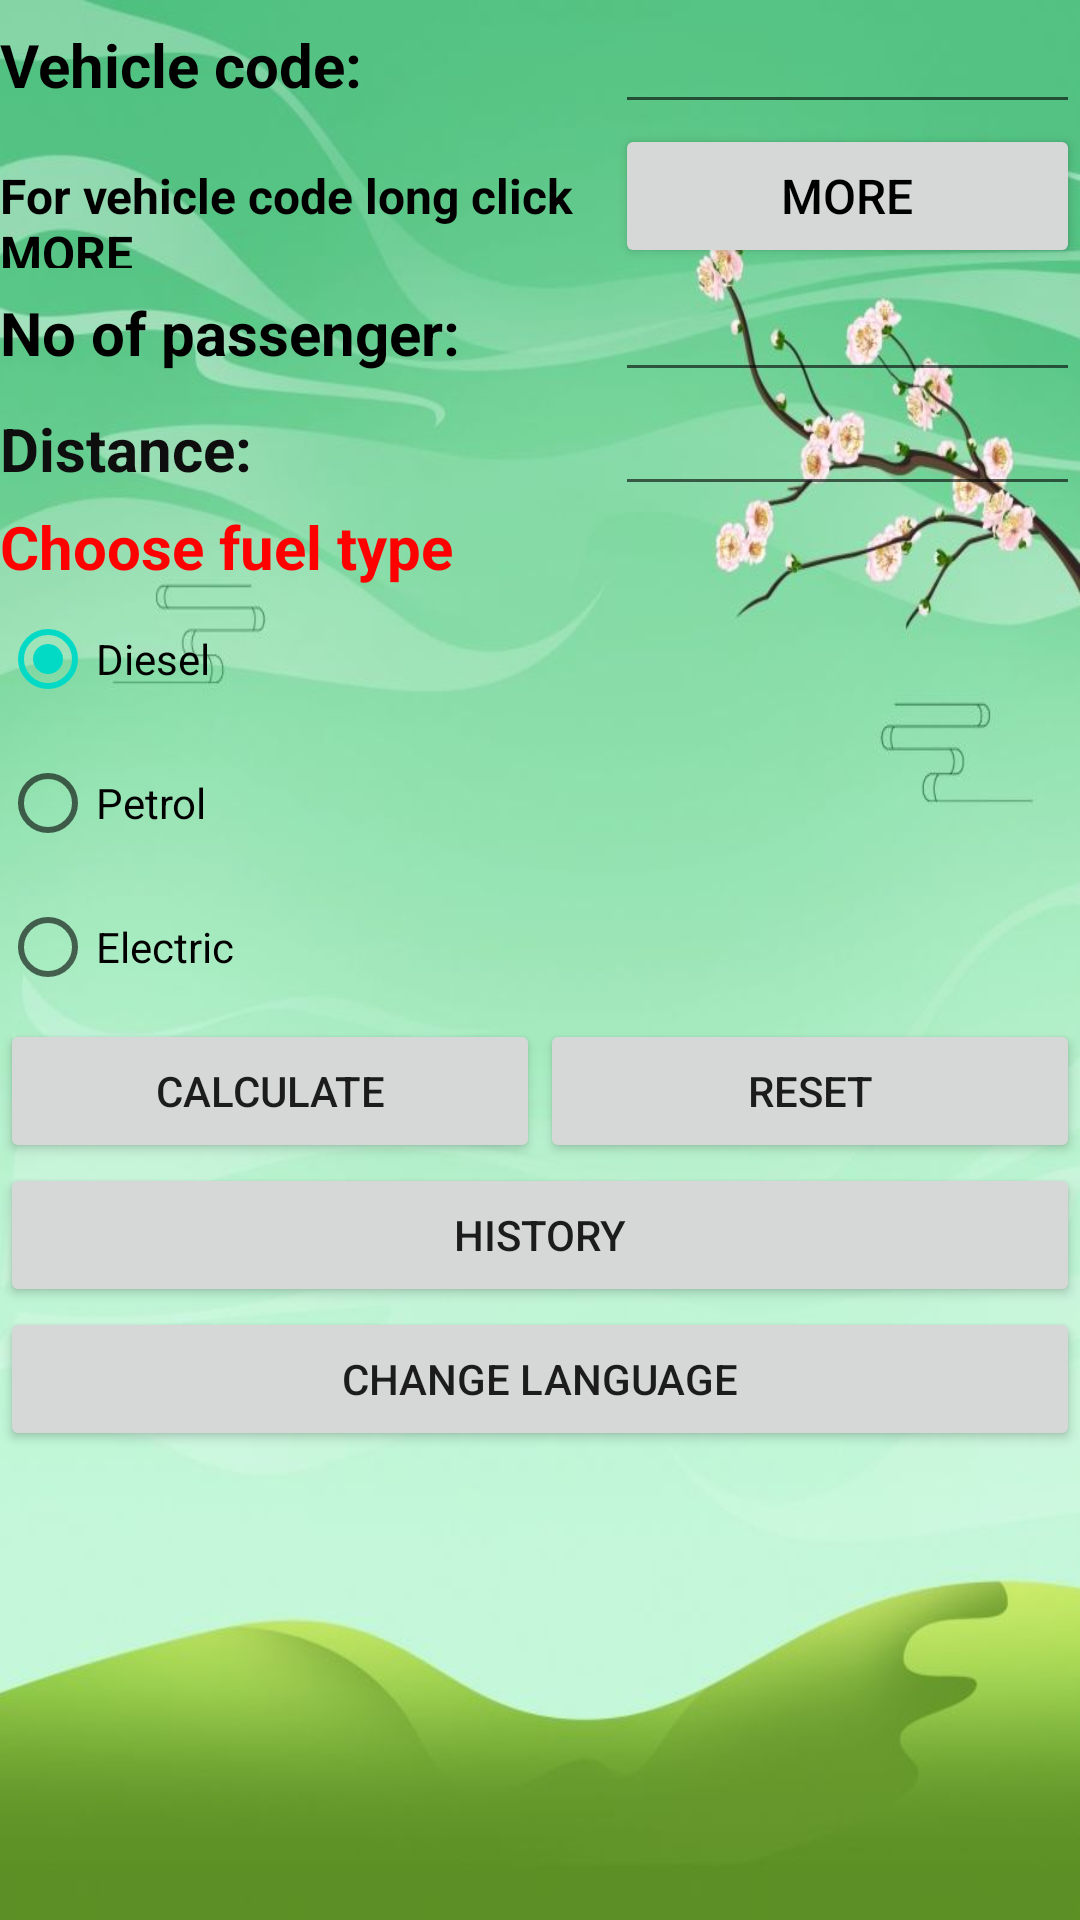

Layout XML and referenced resources for this Android screen:
<!-- AndroidManifest.xml: application theme Theme.CarbonEmission -->
<!-- res/layout/activity_main.xml -->
<?xml version="1.0" encoding="utf-8"?>
<LinearLayout xmlns:android="http://schemas.android.com/apk/res/android"
    xmlns:app="http://schemas.android.com/apk/res-auto"
    xmlns:tools="http://schemas.android.com/tools"
    android:layout_width="match_parent"
    android:layout_height="match_parent"
    android:background="@drawable/background"

    android:orientation="vertical"
    tools:context=".MainActivity">


    <LinearLayout
        android:layout_width="match_parent"
        android:layout_height="wrap_content"
        android:orientation="horizontal">

        <TextView
            android:id="@+id/vehicletext"
            android:layout_width="50dp"
            android:layout_height="wrap_content"
            android:layout_weight="0.5"
            android:text="@string/vehicle"
            android:textColor="#FF000000"
            android:textSize="20sp"
            android:textStyle="bold" />

        <EditText
            android:id="@+id/vehicleID"
            android:layout_width="0dp"
            android:layout_height="wrap_content"
            android:layout_weight="0.5"
            android:inputType="textPersonName"
            android:textColor="#FF000000"
            android:textColorHint="#8A8A8A" />


    </LinearLayout>

    <LinearLayout
        android:layout_width="match_parent"
        android:layout_height="wrap_content"
        android:orientation="horizontal">

        <TextView
            android:id="@+id/vehiclecode"
            android:layout_width="50dp"
            android:layout_height="wrap_content"
            android:layout_weight="0.5"
            android:text="@string/vehicle_code"
            android:textColor="#FF000000"
            android:textSize="16sp"
            android:textStyle="bold" />

        <Button
            android:id="@+id/redirect"
            android:layout_width="0dp"
            android:layout_height="wrap_content"
            android:layout_weight="0.5"
            android:text="@string/more"
            android:textColor="#000000"
            android:textColorHighlight="#FFFFFF"
            android:textColorLink="#F30000"
            android:textSize="16sp" />
" />


    </LinearLayout>


    <LinearLayout
        android:layout_width="match_parent"
        android:layout_height="wrap_content"
        android:orientation="horizontal">

        <TextView
            android:id="@+id/textView2"
            android:layout_width="50dp"
            android:layout_height="wrap_content"
            android:layout_weight="0.5"
            android:text="@string/passenger"
            android:textColor="#FF000000"
            android:textSize="20sp"
            android:textStyle="bold" />

        <EditText
            android:id="@+id/passengerID"
            android:layout_width="0dp"
            android:layout_height="wrap_content"
            android:layout_weight="0.5"
            android:inputType="numberDecimal"
            android:textColor="#FF000000"
            android:textColorHint="#8A8A8A" />

    </LinearLayout>


    <LinearLayout
        android:layout_width="match_parent"
        android:layout_height="wrap_content"
        android:orientation="horizontal">

        <TextView
            android:id="@+id/distancetext"
            android:layout_width="50dp"
            android:layout_height="wrap_content"
            android:layout_weight="0.5"
            android:text="@string/distance"
            android:textColor="#0E0E0E"
            android:textSize="20sp"
            android:textStyle="bold" />


        <EditText
            android:id="@+id/distanceID"
            android:layout_width="0dp"
            android:layout_height="wrap_content"
            android:layout_weight="0.5"
            android:includeFontPadding="false"
            android:inputType="numberDecimal"
            android:textColor="#FF000000"
            android:textColorHint="#8A8A8A"
            android:textIsSelectable="false" />



    </LinearLayout>


        <TextView
            android:id="@+id/textView"
            android:layout_width="match_parent"
            android:layout_height="wrap_content"
            android:text="@string/fuel_type"
            android:textColor="#FF0000"
            android:textSize="20sp"
            android:textStyle="bold" />

        <RadioGroup
            android:id="@+id/fuelradiogroup"
            android:layout_width="match_parent"
            android:layout_height="wrap_content"
            android:orientation="vertical">

            <RadioButton
                android:id="@+id/DieselRadioButton"
                android:layout_width="match_parent"
                android:layout_height="wrap_content"
                android:checked="true"
                android:text="@string/diesel"
                android:textColor="#000000" />

            <RadioButton
                android:id="@+id/PetrolRadioButton"
                android:layout_width="match_parent"
                android:layout_height="wrap_content"
                android:text="@string/petrol"
                android:textColor="#000000" />

            <RadioButton
                android:id="@+id/ElectricRadioButton"
                android:layout_width="match_parent"
                android:layout_height="wrap_content"
                android:textColor="#000000"
                android:text="@string/electric" />


        </RadioGroup>

    <LinearLayout
        android:layout_width="match_parent"
        android:layout_height="wrap_content"
        android:orientation="horizontal">
        <Button
            android:id="@+id/calculatebutton"
            android:layout_width="0dp"
            android:layout_height="wrap_content"
            android:layout_weight="0.5"
            android:text="@string/calculate" />


    <Button
        android:id="@+id/resetbutton"
        android:layout_width="0dp"
        android:layout_height="wrap_content"
        android:layout_weight="0.5"
        android:text="@string/reset" />

</LinearLayout>


    <Button
        android:id="@+id/historybutton"
        android:layout_width="match_parent"
        android:layout_height="wrap_content"
        android:text="@string/history" />

    <Button
        android:id="@+id/languagebutton"
        android:layout_width="match_parent"
        android:layout_height="wrap_content"
        android:text="@string/language" />

    <TextView
        android:id="@+id/tvdisplay"
        android:layout_width="match_parent"
        android:layout_height="wrap_content"
        android:textColor="#FF0000"
        android:textSize="24sp"
        android:textStyle="bold" />



</LinearLayout>
<!-- resources referenced by this layout -->
<resources>
  <!-- drawable background: jpg bitmap (drawable, 39367 bytes) -->
  <string name="calculate">CALCULATE</string>
  <string name="diesel">Diesel</string>
  <string name="distance">Distance:</string>
  <string name="electric">Electric</string>
  <string name="fuel_type">Choose fuel type</string>
  <string name="history">HISTORY</string>
  <string name="language">Change language</string>
  <string name="more">MORE</string>
  <string name="passenger">No of passenger:</string>
  <string name="petrol">Petrol</string>
  <string name="reset">RESET</string>
  <string name="vehicle">Vehicle code:</string>
  <string name="vehicle_code">For vehicle code long click MORE</string>
  <style name="Theme.CarbonEmission" parent="Theme.MaterialComponents.DayNight.DarkActionBar">
          
          <item name="colorPrimary">@color/purple_500</item>
          <item name="colorPrimaryVariant">@color/purple_700</item>
          <item name="colorOnPrimary">@color/white</item>
          
          <item name="colorSecondary">@color/teal_200</item>
          <item name="colorSecondaryVariant">@color/teal_700</item>
          <item name="colorOnSecondary">@color/black</item>
          
          <item name="android:statusBarColor" tools:targetApi="l">?attr/colorPrimaryVariant</item>
          
      </style>
  <!-- not gathered from this repository: default colours our renderer supplied (Android Studio template values) -->
  <color name="purple_500">#FF6200EE</color>
  <color name="purple_700">#FF3700B3</color>
  <color name="teal_200">#FF03DAC5</color>
  <color name="teal_700">#FF018786</color>
  <color name="black">#FF000000</color>
  <color name="white">#FFFFFFFF</color>
</resources>
